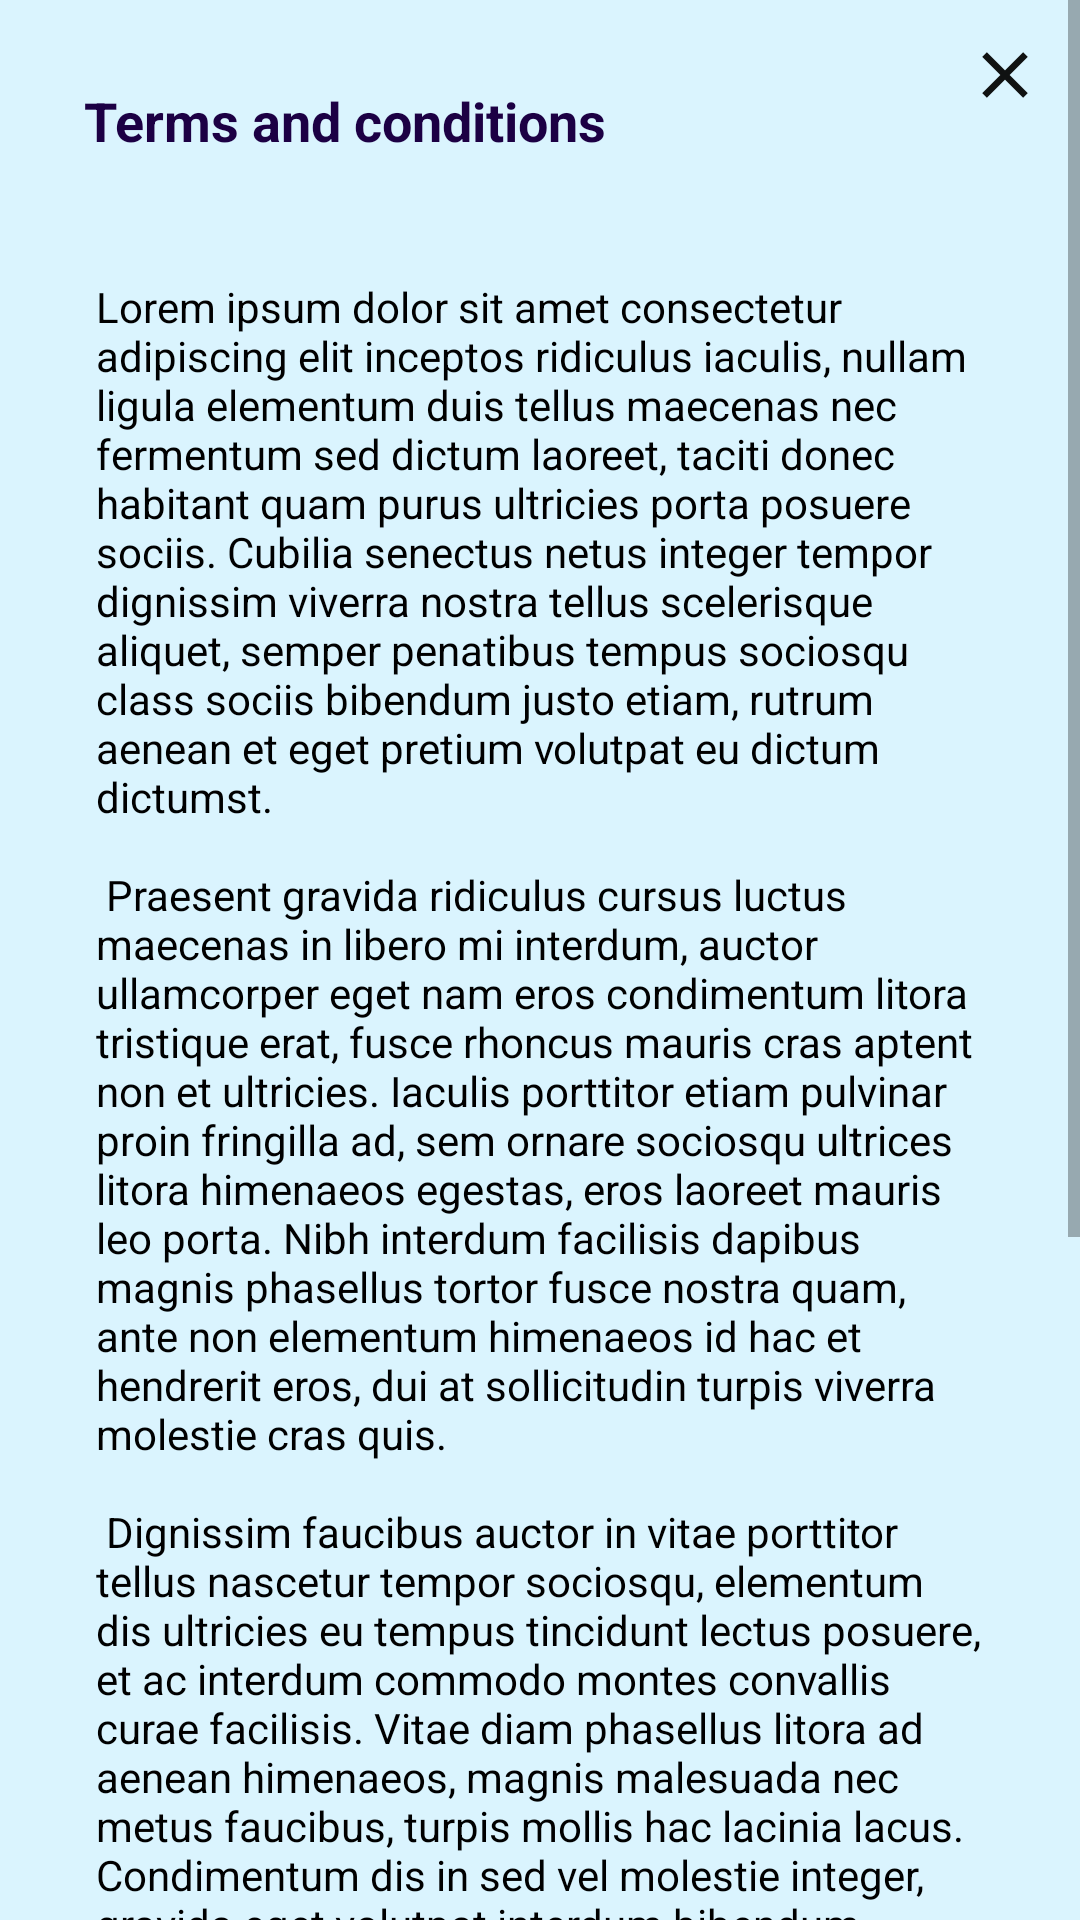

Here is an Android app screen rendered from its layout file. Give the layout XML and the strings, colors and styles it references.
<!-- AndroidManifest.xml: application theme Theme.NotBored -->
<!-- res/layout/term_condition.xml -->
<?xml version="1.0" encoding="utf-8"?>
<ScrollView xmlns:android="http://schemas.android.com/apk/res/android"
    xmlns:app="http://schemas.android.com/apk/res-auto"
    android:layout_width="match_parent"
    android:layout_height="match_parent"
    android:background="@color/blue_00"
    android:fillViewport="true">

    <androidx.constraintlayout.widget.ConstraintLayout
        android:layout_width="wrap_content"
        android:layout_height="wrap_content">

        <TextView
            android:id="@+id/termTitle"
            android:layout_width="wrap_content"
            android:layout_height="wrap_content"
            android:layout_margin="28dp"
            android:layout_marginBottom="48dp"
            android:text="@string/titleTermsAndConditions"
            android:textColor="@color/purple_500"
            android:textSize="18sp"
            android:textStyle="bold"
            app:layout_constraintStart_toStartOf="parent"
            app:layout_constraintTop_toTopOf="parent" />


        <ImageView
            android:id="@+id/iconCloseFragment"
            android:layout_width="26dp"
            android:layout_height="26dp"
            android:layout_margin="12dp"
            android:src="@drawable/ic_close_icon"
            app:layout_constraintEnd_toEndOf="parent"
            app:layout_constraintTop_toTopOf="parent" />

        <TextView
            android:id="@+id/textView"
            android:layout_width="wrap_content"
            android:layout_height="wrap_content"
            android:padding="32dp"
            android:text="@string/textTerms"
            android:textColor="@color/black"
            app:layout_constraintBottom_toBottomOf="parent"
            app:layout_constraintEnd_toEndOf="parent"
            app:layout_constraintStart_toStartOf="parent"
            app:layout_constraintTop_toTopOf="@id/termTitle" />


    </androidx.constraintlayout.widget.ConstraintLayout>

</ScrollView>
<!-- resources referenced by this layout -->
<resources>
  <color name="black">#FF000000</color>
  <color name="blue_00">#DAF4FE</color>
  <color name="purple_500">#1C0044</color>
  <!-- drawable ic_close_icon (drawable) -->
  <vector android:alpha="0.93" android:height="24dp"
      android:tint="#000000" android:viewportHeight="24"
      android:viewportWidth="24" android:width="24dp" xmlns:android="http://schemas.android.com/apk/res/android">
      <path android:fillColor="@android:color/white" android:pathData="M19,6.41L17.59,5 12,10.59 6.41,5 5,6.41 10.59,12 5,17.59 6.41,19 12,13.41 17.59,19 19,17.59 13.41,12z"/>
  </vector>
  <string name="textTerms" translatable="false">
  \n\nLorem ipsum dolor sit amet consectetur adipiscing elit inceptos ridiculus iaculis,
  nullam ligula elementum duis tellus maecenas nec fermentum sed dictum
  laoreet, taciti donec habitant quam purus ultricies porta posuere sociis. Cubilia
          senectus netus integer tempor dignissim viverra nostra tellus scelerisque aliquet,
  semper penatibus tempus sociosqu class sociis bibendum justo etiam, rutrum
  aenean et eget pretium volutpat eu dictum dictumst.\n\n Praesent gravida ridiculus
  cursus luctus maecenas in libero mi interdum, auctor
  ullamcorper eget nam eros condimentum litora tristique erat, fusce rhoncus
  mauris cras aptent non et ultricies. Iaculis porttitor etiam pulvinar proin fringilla
  ad, sem ornare sociosqu ultrices litora himenaeos egestas, eros laoreet mauris
  leo porta. Nibh interdum facilisis dapibus magnis phasellus tortor fusce nostra
  quam, ante non elementum himenaeos id hac et hendrerit eros, dui at sollicitudin
  turpis viverra molestie cras quis.\n\n Dignissim faucibus auctor in vitae porttitor
  tellus nascetur tempor sociosqu, elementum dis ultricies eu tempus tincidunt lectus posuere,
  et ac interdum commodo montes convallis curae facilisis. Vitae diam phasellus litora ad aenean
  himenaeos, magnis malesuada nec metus faucibus, turpis mollis hac lacinia
  lacus. Condimentum dis in sed vel molestie integer, gravida eget volutpat
  interdum bibendum scelerisque magnis, penatibus non sollicitudin convallis
  egestas. Aptent mi ligula conubia justo habitant cubilia tellus curabitur, a nisi
  integer non eget vivamus cursus hac, lacus rutrum ridiculus tempor litora nostra
  dis.\n\n Nisl pulvinar taciti tellus diam quam dictum cursus potenti euismod natoque
  feugiat mattis ornare tortor, aliquam orci dapibus inceptos id egestas ante viverra
  donec aptent suscipit nulla. Eget nisl fringilla cras felis maecenas nisi ridiculus id
  conubia hac primis sem ullamcorper porttitor, rutrum ac sodales ultrices
  vestibulum cum leo semper fusce porta eu fermentum. Proin nisi suspendisse
  class facilisi curabitur quisque, fusce vulputate semper a nulla velit, duis in orci
  faucibus turpis. Risus metus magnis aliquam accumsan laoreet congue per,
      </string>
  <string name="titleTermsAndConditions">Terms and conditions</string>
  <style name="Theme.NotBored" parent="Theme.MaterialComponents.DayNight.NoActionBar">
          
          <item name="colorPrimary">@color/purple_700</item>
          <item name="colorPrimaryVariant">@color/purple_700</item>
          <item name="colorOnPrimary">@color/white</item>
          
          <item name="colorSecondary">@color/purple_700</item>
          <item name="colorSecondaryVariant">@color/teal_700</item>
          <item name="colorOnSecondary">@color/black</item>
          
          <item name="android:statusBarColor" tools:targetApi="l">?attr/colorPrimaryVariant</item>
          
      </style>
  <color name="purple_700">#0991E9</color>
  <color name="white">#FFFFFF</color>
  <color name="teal_700">#FF018786</color>
</resources>
